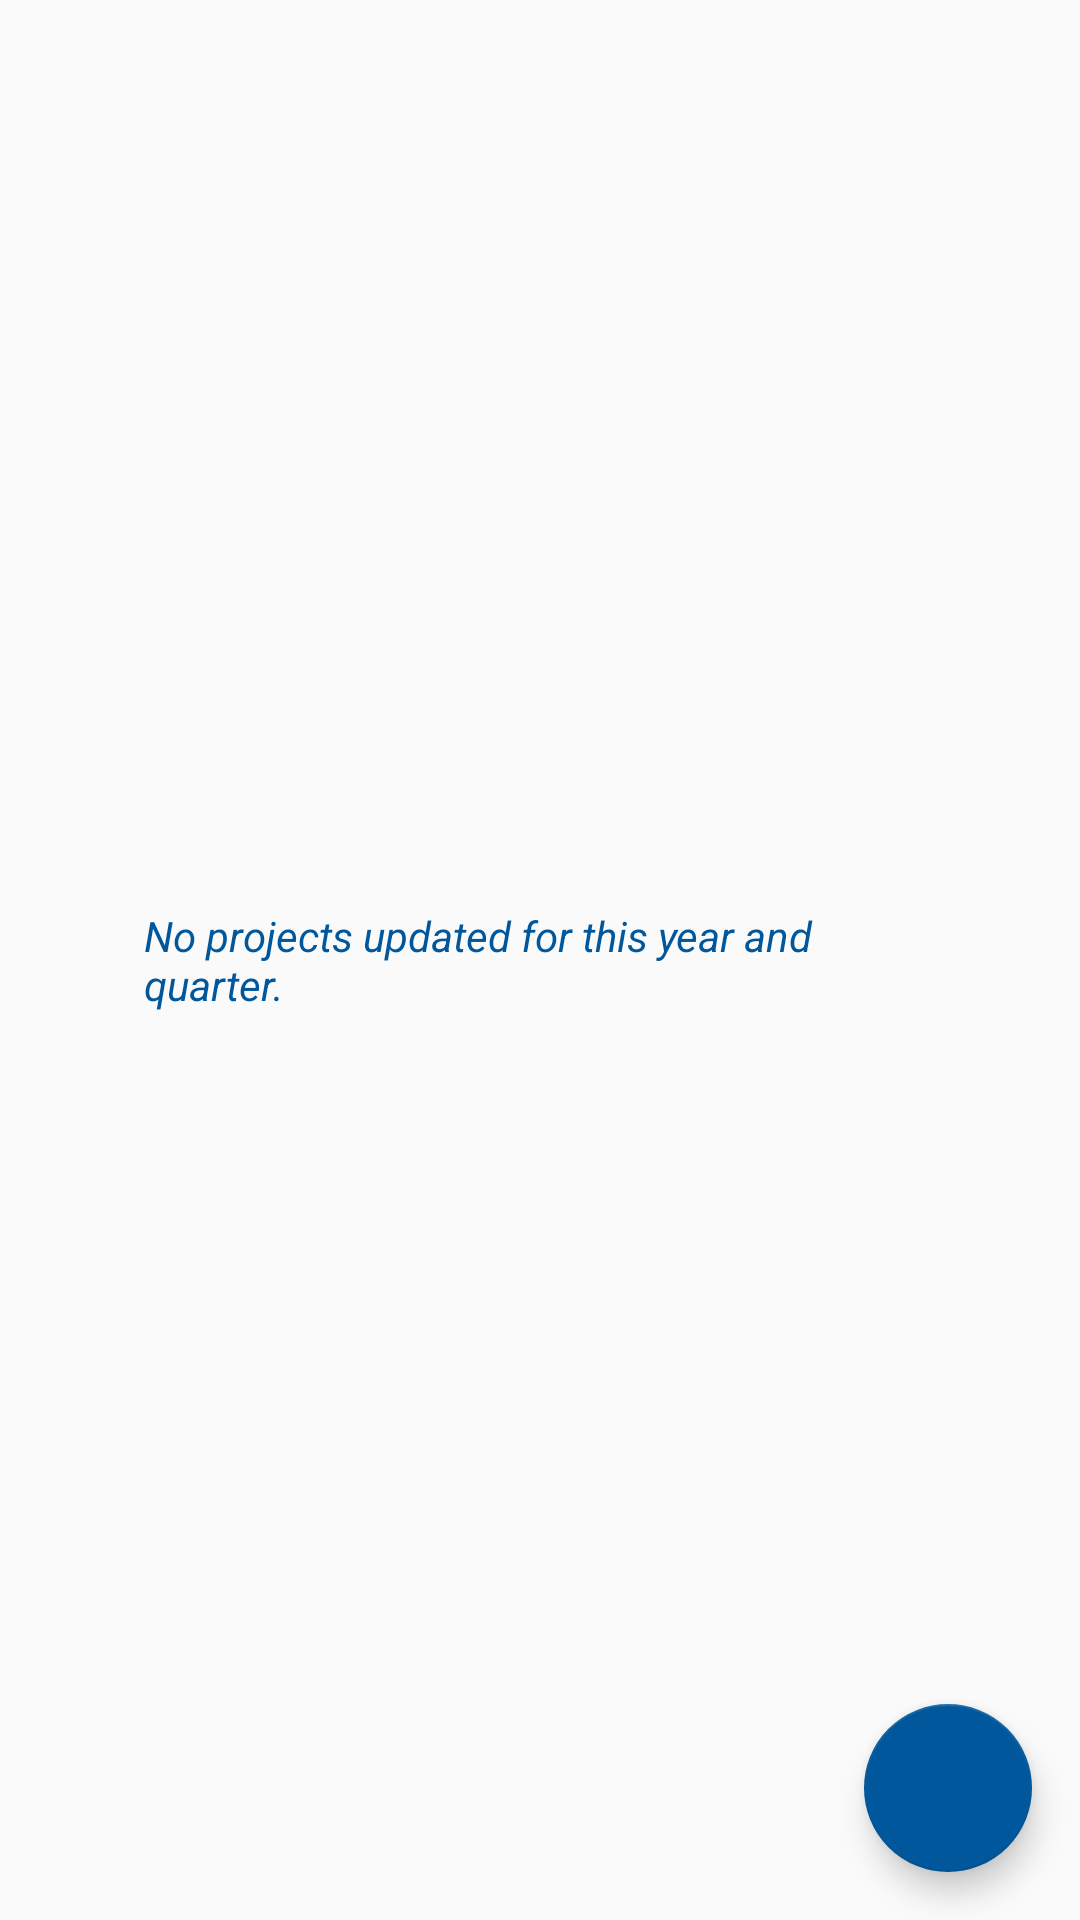

Layout XML and referenced resources for this Android screen:
<!-- AndroidManifest.xml: application theme AppTheme -->
<!-- res/layout/shortages.xml -->
<?xml version="1.0" encoding="utf-8"?>
<android.support.constraint.ConstraintLayout
    xmlns:android="http://schemas.android.com/apk/res/android" android:layout_width="match_parent"
    android:layout_height="match_parent"
    xmlns:app="http://schemas.android.com/apk/res-auto"
    android:orientation="vertical"
    xmlns:tools="http://schemas.android.com/tools">

    <ListView
        android:layout_width="match_parent"
        android:layout_height="wrap_content"
        android:id="@+id/plist">
    </ListView>
    <TextView
        android:layout_width="wrap_content"
        android:layout_height="wrap_content"
        app:layout_constraintTop_toTopOf="parent"
        app:layout_constraintBottom_toBottomOf="parent"
        app:layout_constraintLeft_toLeftOf="parent"
        app:layout_constraintRight_toRightOf="parent"
        android:text="No projects updated for this year and quarter."
        android:textStyle="italic"
        android:padding="48dp"
        android:textSize="14dp"
        android:textColor="@color/theme"
        android:visibility="visible"
        android:id="@+id/empty"/>
    <android.support.design.widget.FloatingActionButton
        android:id="@+id/but"
        android:layout_width="wrap_content"
        android:layout_height="wrap_content"
        android:layout_gravity="end|bottom"
        android:layout_margin="16dp"
        app:layout_constraintBottom_toBottomOf="parent"
        app:layout_constraintRight_toRightOf="parent"
        app:backgroundTint="@color/theme"
        android:elevation="6dp"
        android:scaleType="fitXY"
        app:pressedTranslationZ="12dp"
        app:srcCompat="@drawable/baseline_add_white_18dp"/>

</android.support.constraint.ConstraintLayout>
<!-- resources referenced by this layout -->
<resources>
  <color name="theme">#01579B</color>
  <style name="AppTheme" parent="Theme.AppCompat.Light.DarkActionBar">
          
          <item name="colorPrimary">@color/colorPrimary</item>
          <item name="colorPrimaryDark">@color/colorPrimaryDark</item>
          <item name="colorAccent">@color/colorAccent</item>
      </style>
  <color name="colorPrimary">#03A9F4</color>
  <color name="colorPrimaryDark">#03A9F4</color>
  <color name="colorAccent">#01579B</color>
</resources>
